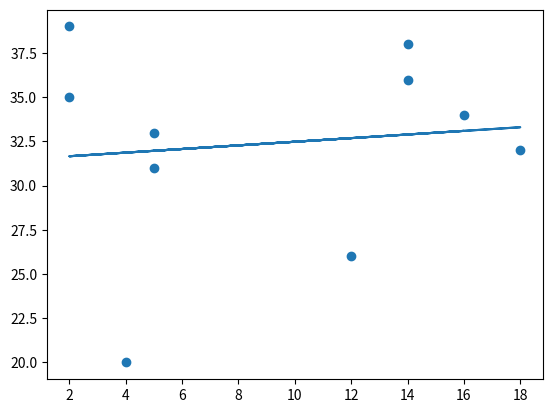

The script that saved this image:
# this is also the least square method, i guess.

import numpy as np
import matplotlib.pyplot as plt

# x = np.array([1,2,3,4,5,6,7,8,9,10])
# y = np.array([11,12,13,14,15,16,17,18,19,20])

x = np.random.randint(1, 20, size=10)
y = np.random.randint(20, 40, size=10)

# calculating the matrix A,B
# just by using the sum function it'a so done

a_11 = np.sum(x**2)
a_12 = np.sum(x)
a_21 = np.sum(x)
a_22 = len(x)
b_11 = np.sum(x*y)
b_21 = np.sum(y)

A = np.array([[a_11,a_12],
              [a_21,a_22]])

inv_A = np.linalg.inv(A)

B = np.array([[b_11],
              [b_21]])

X = inv_A @ B #for the matrix multiplication it's @
print(X)


# additional part
m = X[0,0]
c = X[1,0]

y_fit = m*x + c

plt.scatter(x,y)
plt.plot(x,y_fit)
plt.show()
